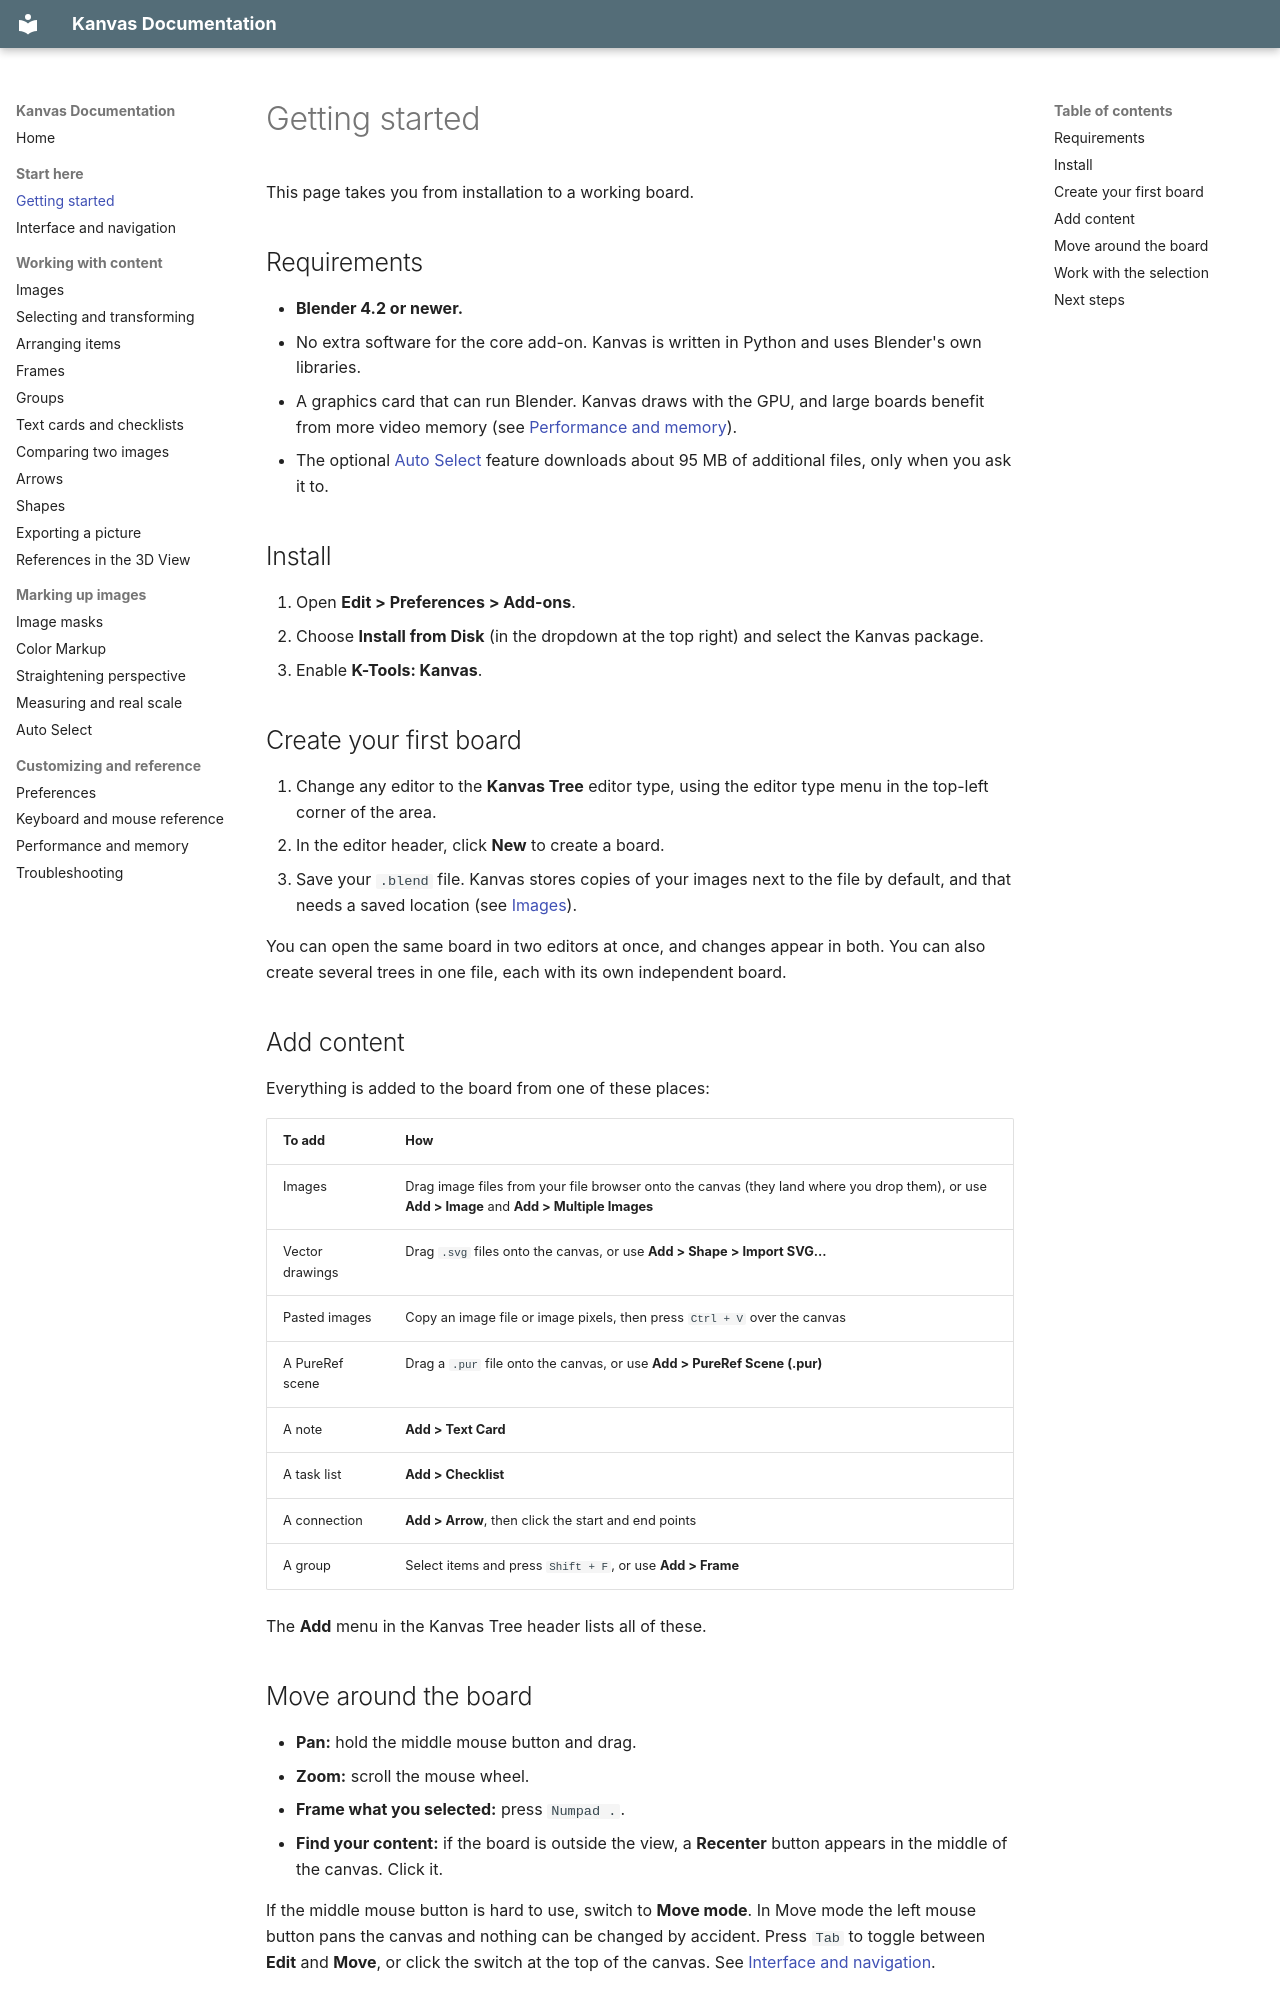

repository: r-kez/k_tools_kanvas · page: getting-started/index.html · generator: mkdocs

# Getting started

This page takes you from installation to a working board.

## Requirements

- **Blender 4.2 or newer.**
- No extra software for the core add-on. Kanvas is written in Python and uses Blender's own libraries.
- A graphics card that can run Blender. Kanvas draws with the GPU, and large boards benefit from more video memory (see [Performance and memory](performance.md)).
- The optional [Auto Select](auto-select.md) feature downloads about 95 MB of additional files, only when you ask it to.

## Install

1. Open **Edit > Preferences > Add-ons**.
2. Choose **Install from Disk** (in the dropdown at the top right) and select the Kanvas package.
3. Enable **K-Tools: Kanvas**.

## Create your first board

1. Change any editor to the **Kanvas Tree** editor type, using the editor type menu in the top-left corner of the area.
2. In the editor header, click **New** to create a board.
3. Save your `.blend` file. Kanvas stores copies of your images next to the file by default, and that needs a saved location (see [Images](images.md)).

You can open the same board in two editors at once, and changes appear in both. You can also create several trees in one file, each with its own independent board.

## Add content

Everything is added to the board from one of these places:

| To add | How |
| --- | --- |
| Images | Drag image files from your file browser onto the canvas (they land where you drop them), or use **Add > Image** and **Add > Multiple Images** |
| Vector drawings | Drag `.svg` files onto the canvas, or use **Add > Shape > Import SVG...** |
| Pasted images | Copy an image file or image pixels, then press `Ctrl + V` over the canvas |
| A PureRef scene | Drag a `.pur` file onto the canvas, or use **Add > PureRef Scene (.pur)** |
| A note | **Add > Text Card** |
| A task list | **Add > Checklist** |
| A connection | **Add > Arrow**, then click the start and end points |
| A group | Select items and press `Shift + F`, or use **Add > Frame** |

The **Add** menu in the Kanvas Tree header lists all of these.
